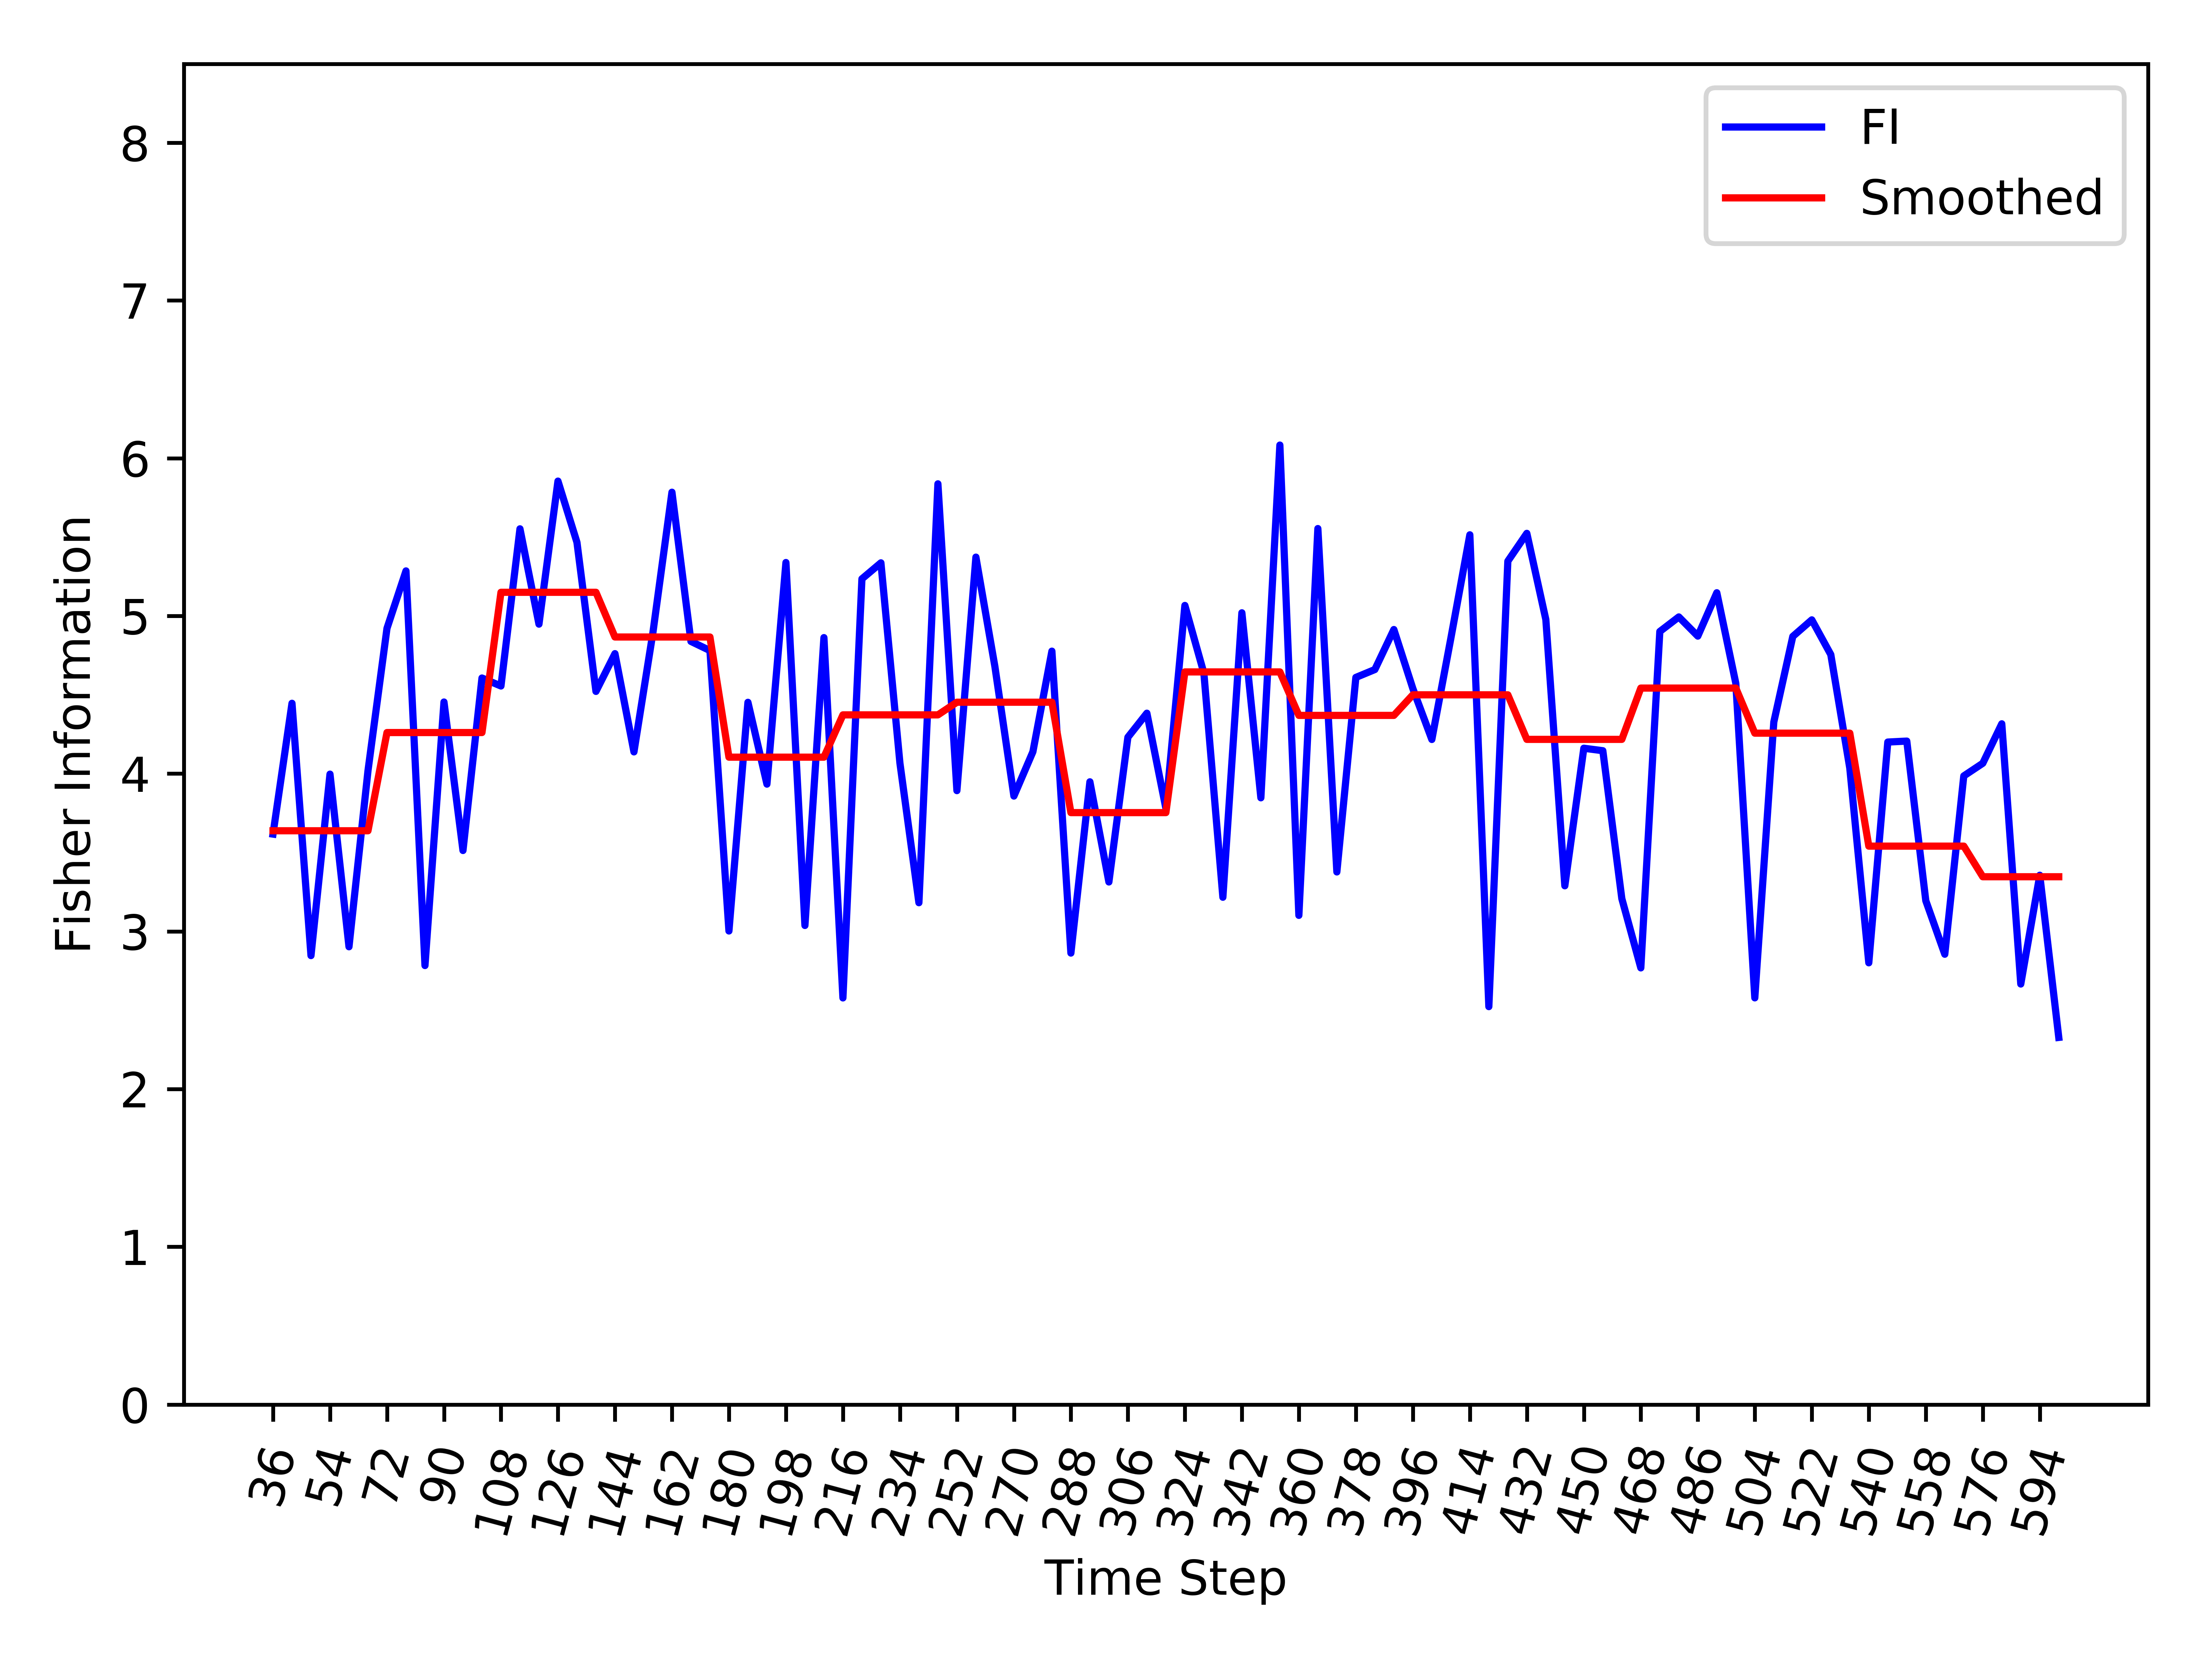

Data behind this chart, as committed beside it:
, Time_Step, FI, Smooth_FI
0, 36, 3.617, 3.638
1, 42, 4.446, 3.638
2, 48, 2.847, 3.638
3, 54, 3.997, 3.638
4, 60, 2.903, 3.638
5, 66, 4.019, 3.638
6, 72, 4.922, 4.261
7, 78, 5.286, 4.261
8, 84, 2.784, 4.261
9, 90, 4.454, 4.261
10, 96, 3.513, 4.261
11, 102, 4.606, 4.261
12, 108, 4.556, 5.15
13, 114, 5.552, 5.15
14, 120, 4.948, 5.15
15, 126, 5.855, 5.15
16, 132, 5.467, 5.15
17, 138, 4.522, 5.15
18, 144, 4.761, 4.867
19, 150, 4.138, 4.867
20, 156, 4.896, 4.867
21, 162, 5.785, 4.867
22, 168, 4.839, 4.867
23, 174, 4.781, 4.867
24, 180, 3.003, 4.105
25, 186, 4.452, 4.105
26, 192, 3.934, 4.105
27, 198, 5.339, 4.105
28, 204, 3.038, 4.105
29, 210, 4.863, 4.105
30, 216, 2.578, 4.373
31, 222, 5.235, 4.373
32, 228, 5.337, 4.373
33, 234, 4.067, 4.373
34, 240, 3.182, 4.373
35, 246, 5.838, 4.373
36, 252, 3.893, 4.453
37, 258, 5.373, 4.453
38, 264, 4.679, 4.453
39, 270, 3.858, 4.453
40, 276, 4.139, 4.453
41, 282, 4.777, 4.453
42, 288, 2.863, 3.753
43, 294, 3.948, 3.753
44, 300, 3.313, 3.753
45, 306, 4.231, 3.753
46, 312, 4.383, 3.753
47, 318, 3.78, 3.753
48, 324, 5.067, 4.645
49, 330, 4.637, 4.645
50, 336, 3.216, 4.645
51, 342, 5.02, 4.645
52, 348, 3.847, 4.645
53, 354, 6.084, 4.645
54, 360, 3.102, 4.37
55, 366, 5.554, 4.37
56, 372, 3.377, 4.37
57, 378, 4.61, 4.37
58, 384, 4.66, 4.37
59, 390, 4.914, 4.37
... 35 more rows
